Run: headless pygame with SDL's dummy video driver; simulated clock (each Clock.tick advances the game by its frame time, no real sleeping); random seed 0; keys injected as events and as key.get_pressed() state; no mouse input.
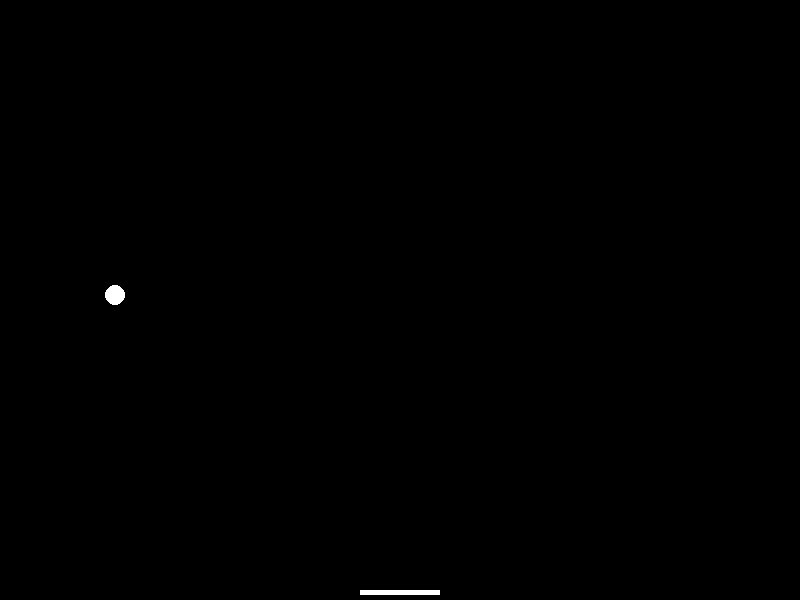
Frame 1 of 4 · flips 1–60 · no input
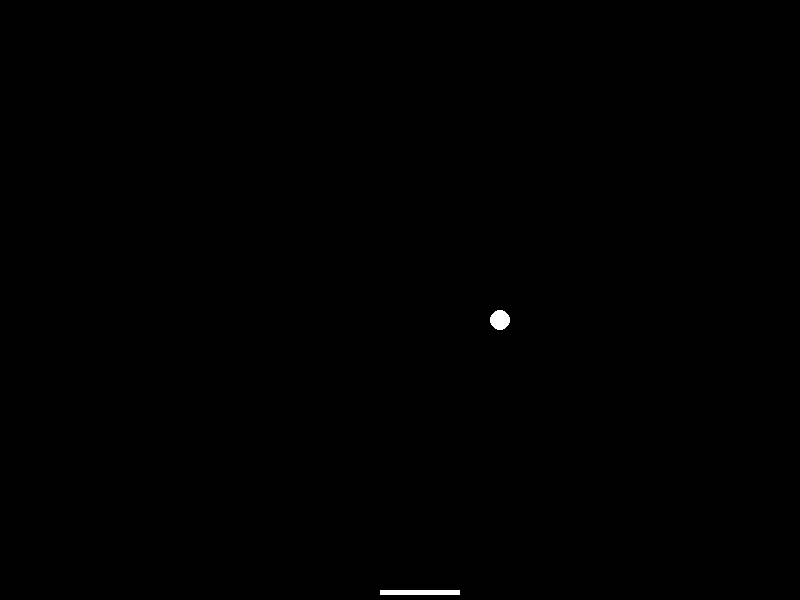
Frame 2 of 4 · flips 61–180 · tapped SPACE, RETURN · held RIGHT (→), D
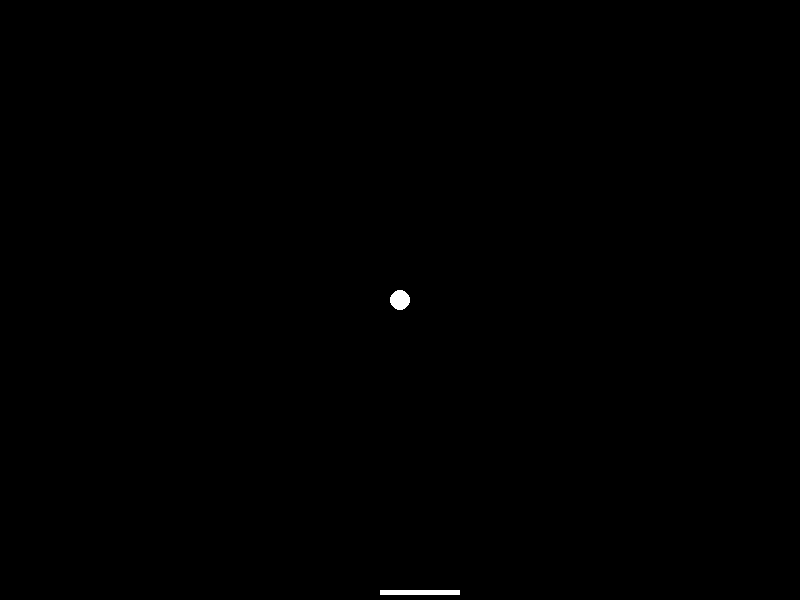
Frame 3 of 4 · flips 181–300 · held DOWN (↓), S
Frame 4 of 4 · flips 301–420 · held LEFT (←), A, UP (↑), W · screen unchanged from frame 3, image omitted

The pygame program that drew these frames:

# 6/02/2025 Bella.Sang

import pygame
import math

pygame.init()

BLACK = (0, 0, 0)
WHITE = (255, 255, 255)


size = (800, 600)
screen = pygame.display.set_mode(size)
# ===============DRAW HERE====================

# variable

width = 800
height = 600

radius = 10

p_x_pos = 360
p_y_pos = 590
p_x_speed = 10
p_y_speed = 10


b_x_pos = 400
b_y_pos = 580
b_x_speed = 5
b_y_speed = 5

done = False

waiting = False

def ball_movement(colour, x_pos, y_pos, x_speed, y_speed, waiting):
    ball_rect = pygame.draw.circle(screen, colour, (x_pos, y_pos), radius)
    
    if x_pos < radius:
        x_pos = radius
        x_speed *= -1
        
    if x_pos > width - radius:
        x_pos = width - radius
        x_speed *= -1
        
    if y_pos < radius: 
        y_pos = radius
        y_speed *= -1

    if ball_rect.colliderect(paddle_rect):
        x_speed *= -1
        y_speed *= -1
        
    if y_pos > height - radius:
        waiting = True
        x_pos = width // 2
        y_pos = height // 2
        x_speed = 0
        y_speed = 0

    x_pos += x_speed
    y_pos += y_speed

    return x_pos, y_pos, x_speed, y_speed, waiting

clock = pygame.time.Clock()

while not done:
    for event in pygame.event.get():
        if event.type == pygame.QUIT:
            done = True

        print(f"event type: {event.type} == {pygame.TEXTEDITING} waiting: {waiting}")
        if event.type == pygame.TEXTEDITING and waiting:
            print(f"event key: {event.key}")
            if event.key == pygame.K_a:
                b_x_speed += 5
                b_y_speed += 5
                waiting = False

        if event.type == pygame.KEYDOWN and not waiting:
            if event.key == pygame.K_LEFT:
                p_x_pos -= 20
            if event.key == pygame.K_RIGHT:
                p_x_pos += 20

    screen.fill(BLACK)

    paddle_rect = pygame.draw.rect(screen, WHITE, [p_x_pos, p_y_pos, 80, 5])

    if not waiting:
        b_x_pos, b_y_pos, b_x_speed, b_y_speed, waiting= ball_movement(WHITE, b_x_pos, b_y_pos, b_x_speed, b_y_speed, waiting)
    else:
        pygame.draw.circle(screen, WHITE, (b_x_pos, b_y_pos), radius)


    pygame.display.flip()
    clock.tick(60)

# ===============END DRAWING==================

pygame.quit()
